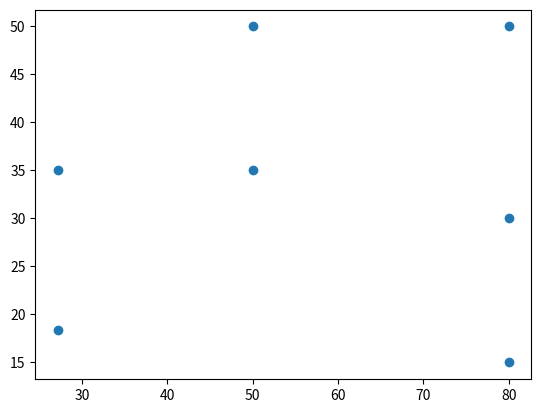

Generate this figure with matplotlib:
import matplotlib.pyplot as plt


def intersection(lst1, lst2):
    lst3 = [value for value in lst1 if value in lst2]
    return lst3


def layoutConst(a, w, h, fs, odr, ori):

    LC, RC, lr, ul, R = [], [], [], [], []

    n = len(fs)
    # print("N : ", n)

    # LC[0] = fs
    LC.insert(0, fs)

    for i in range(0, n):

        # lr[i] = (w, 0)
        # ul[i] = (0, h)
        lr.append((w, 0))
        ul.append((0, h))

    # print("LR : ", lr)
    # print("ul : ", ul)
    j = 0  # SUS

    while j != n-1:
        k = n-2
        while k >= 0:
            try:
                if (fs[odr[j]-1] in LC[k]):
                    print(f"*********hua******** k ={k}")
                    # print(LC)
                    R = LC[k]
                    print("R = ", R)

                    break

                elif (fs[odr[j]-1] in RC[k]):
                    print("*******hua**********")
                    R = RC[k]
                    print("R = ", R)
                    break
                k = k-1
            except IndexError:
                # print("\nERror AAi")
                k = k-1

        temp = odr[j]

        # print("\ntemp :", temp)
        if (j == 0):
            LC[j] = intersection(fs[0: temp], R)
        else:
            LC.insert(j, intersection(fs[0: temp], R))
        # LC[j].extend(R)
        print(f"LC[{j}] : ", LC[j])

        RC.insert(j, intersection(fs[temp:], R))
        # RC[j].extend(R)
        print(f"RC[{j}] : ", RC[j])

        sumA = 0
        for i in LC[j]:
            sumA = sumA + a[i-1]  # SUS
        print("Sum LC : ", sumA)
        sumRC = 0
        for i in RC[j]:
            sumRC = sumRC + a[i-1]  # SUS
        print("Sum RC : ", sumRC)

        if ori[j] == 0:  # Vertical

            for i in LC[j]:

                # lr.insert(i,  ((ul[i])[0] + (sumA/(ul[i])[1]), (lr[i])[1]))
                lr[i-1] = ((ul[i-1])[0] + (sumA/(ul[i-1])[1]), (lr[i-1])[1])

            for i in RC[j]:

                # ul.insert(i, ((ul[i])[0] + (sumA/(ul[i])[1]), (ul[i])[1]))

                ul[i-1] = ((ul[i-1])[0] + (sumA/(ul[i-1])[1]), (ul[i-1])[1])

        elif ori[j] == 1:  # Horizontal

            for i in LC[j]:
                # if(i-1 == 1):
                #     print("\n In 2")
                #     print("LR : ", lr)
                #     print("UL : ", ul)

                # lr.insert(i, ((lr[i])[0],  (ul[i])[1] - (sumA/(lr[i])[0])))
                lr[i-1] = ((lr[i-1])[0],  (ul[i-1])[1] -
                           (sumA/((lr[i-1])[0] - (ul[i-1])[0])))

            for i in RC[j]:

                # ul.insert(i, ((ul[i])[0], (ul[i])[1] - (sumA/(lr[i])[0])))
                ul[i-1] = ((ul[i-1])[0], (ul[i-1])[1] -
                           (sumA/((lr[i-1])[0] - (ul[i-1])[0])))

        j = j + 1

    print("\n\n")
    print("lr : ", lr)
    print("ul : ", ul)

    for i in range(0, n):
        print(f"lr[{i+1}] : ", lr[i])
        print(f"ul[{i+1}] : ", ul[i])
        print("\n")

    xs = [x[0] for x in lr]
    ys = [x[1] for x in ul]

    plt.scatter(xs, ys)
    plt.show()
    return


layoutConst([750, 600, 800, 450, 450, 500, 450], 80, 50,
            [1, 5, 6, 3, 2, 7, 4], [4, 1, 5, 3, 6, 2], [0, 1, 1, 0, 1, 1])
